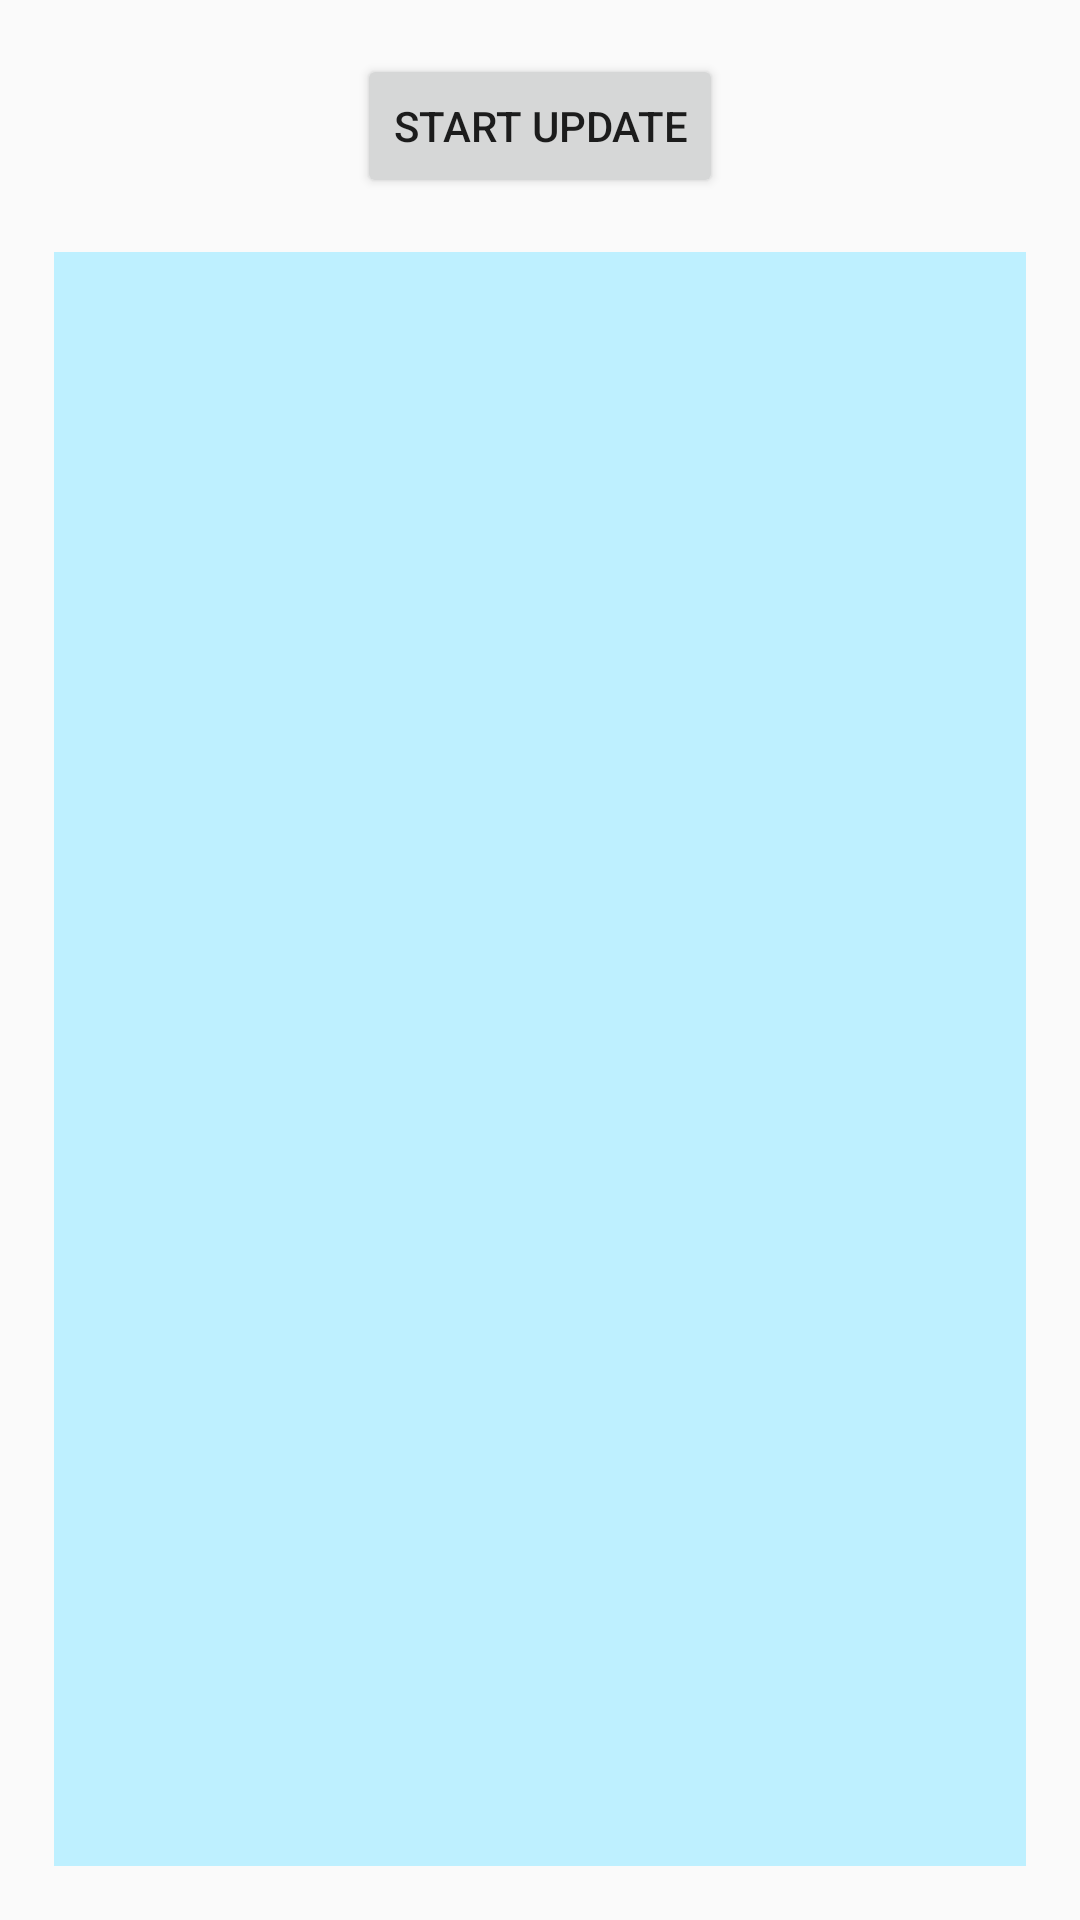

Android layout source for this screen:
<!-- AndroidManifest.xml: activity theme Theme.AppCompat.Light.NoActionBar -->
<!-- res/layout/activity_main.xml -->
<RelativeLayout xmlns:android="http://schemas.android.com/apk/res/android"
    xmlns:tools="http://schemas.android.com/tools"
    android:layout_width="match_parent"
    android:layout_height="match_parent"
    android:paddingTop="18dp"
    tools:context=".MainActivity">

    <Button
        android:id="@+id/button_update"
        android:layout_width="wrap_content"
        android:layout_height="wrap_content"
        android:layout_centerHorizontal="true"
        android:text="@string/button_update" />

    <android.support.v7.widget.RecyclerView
        android:id="@+id/recyclerview"
        android:layout_width="match_parent"
        android:layout_height="match_parent"
        android:layout_below="@+id/button_update"
        android:layout_margin="18dp"
        android:background="#ffbef0ff"
        android:clipToPadding="true"
        android:padding="16dp"
        android:saveEnabled="false" />


    <FrameLayout
        android:id="@+id/container"
        android:layout_width="match_parent"
        android:layout_height="match_parent"></FrameLayout>


</RelativeLayout>
<!-- resources referenced by this layout -->
<resources>
  <string name="button_update">Start Update</string>
</resources>
